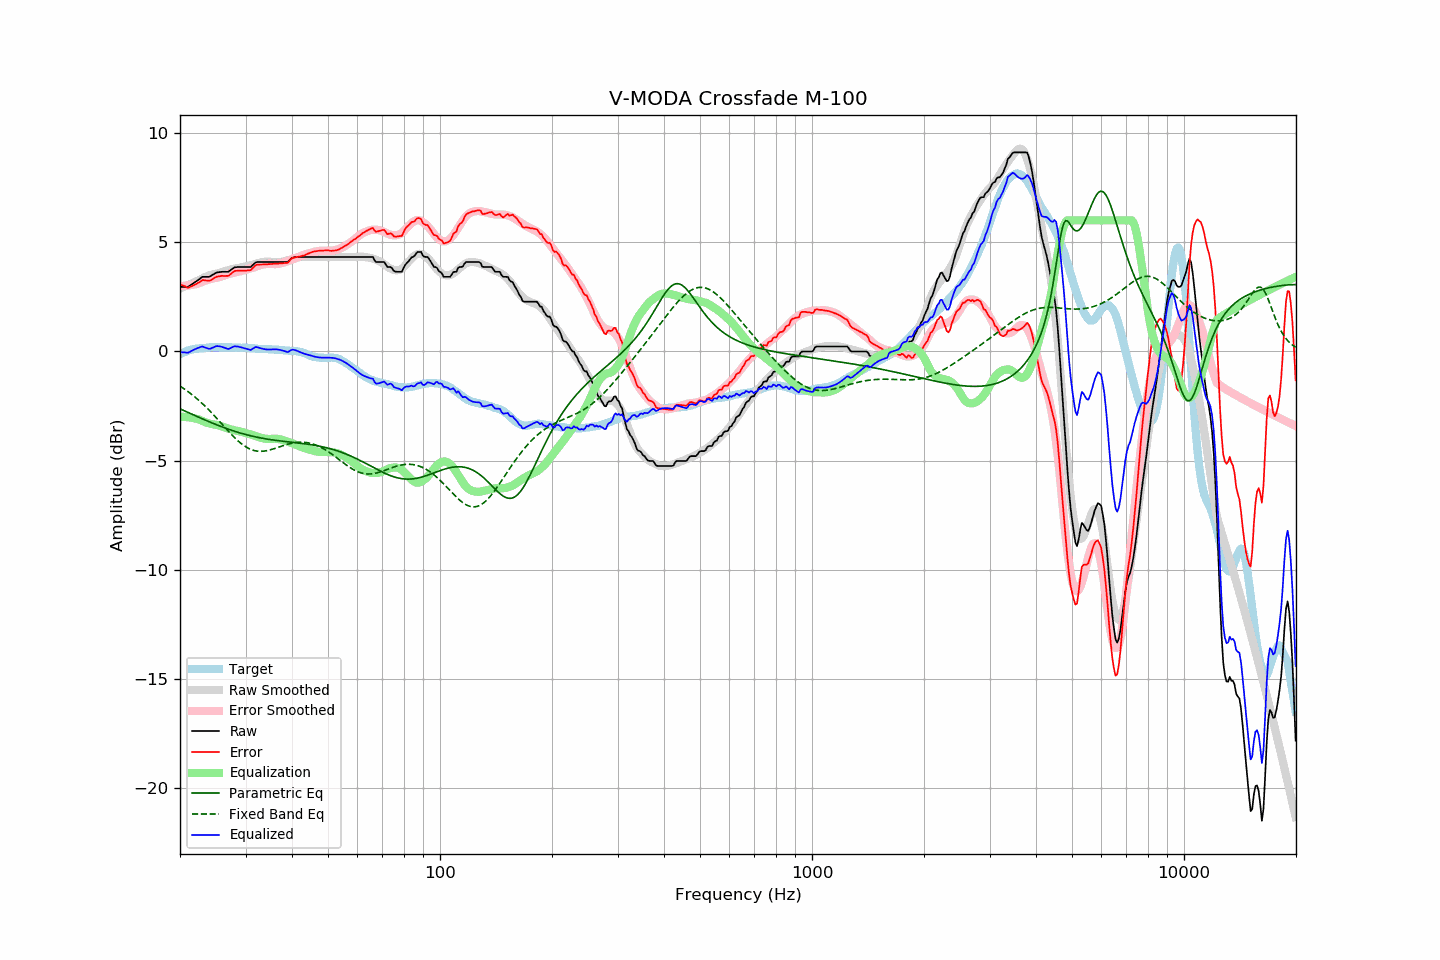

The table this chart was drawn from, first rows:
frequency, raw, error, smoothed, error_smoothed, equalization, parametric_eq, fixed_band_eq, equalized_raw, equalized_smoothed, target
20.00, 2.95, 3.09, 2.88, 2.99, -2.99, -2.63, -1.59, -0.04, -0.11, -0.13
20.20, 2.95, 3.05, 2.91, 2.99, -2.99, -2.66, -1.64, -0.04, -0.08, -0.09
20.40, 2.95, 3.02, 2.94, 3.00, -3.00, -2.70, -1.69, -0.04, -0.05, -0.06
20.61, 2.95, 2.99, 2.97, 3.00, -3.00, -2.73, -1.74, -0.05, -0.03, -0.03
20.81, 2.95, 2.95, 3.01, 3.01, -3.01, -2.76, -1.79, -0.05, -0.00, 0.01
21.02, 2.95, 2.91, 3.04, 3.02, -3.02, -2.80, -1.84, -0.06, 0.02, 0.05
21.23, 3.00, 2.95, 3.07, 3.03, -3.03, -2.83, -1.90, -0.02, 0.04, 0.06
21.44, 3.05, 2.98, 3.10, 3.04, -3.04, -2.86, -1.95, 0.02, 0.06, 0.08
21.66, 3.10, 3.01, 3.13, 3.05, -3.05, -2.90, -2.01, 0.05, 0.08, 0.10
21.87, 3.15, 3.05, 3.17, 3.07, -3.07, -2.93, -2.07, 0.09, 0.10, 0.11
22.09, 3.20, 3.08, 3.20, 3.08, -3.08, -2.96, -2.13, 0.12, 0.12, 0.13
22.31, 3.25, 3.13, 3.23, 3.10, -3.10, -2.99, -2.20, 0.15, 0.13, 0.13
22.54, 3.30, 3.17, 3.27, 3.13, -3.13, -3.03, -2.26, 0.18, 0.14, 0.14
22.76, 3.36, 3.22, 3.31, 3.16, -3.16, -3.06, -2.33, 0.21, 0.15, 0.15
22.99, 3.41, 3.27, 3.35, 3.19, -3.19, -3.09, -2.40, 0.22, 0.16, 0.14
23.22, 3.41, 3.26, 3.38, 3.22, -3.22, -3.12, -2.47, 0.19, 0.16, 0.15
23.45, 3.41, 3.25, 3.42, 3.25, -3.25, -3.15, -2.54, 0.17, 0.17, 0.16
23.69, 3.41, 3.24, 3.45, 3.27, -3.27, -3.19, -2.61, 0.14, 0.18, 0.17
23.92, 3.41, 3.23, 3.48, 3.30, -3.30, -3.22, -2.69, 0.12, 0.18, 0.18
24.16, 3.44, 3.25, 3.50, 3.32, -3.32, -3.25, -2.76, 0.13, 0.18, 0.19
24.40, 3.49, 3.29, 3.52, 3.33, -3.33, -3.28, -2.84, 0.16, 0.19, 0.20
24.65, 3.53, 3.34, 3.54, 3.35, -3.35, -3.31, -2.92, 0.19, 0.19, 0.19
24.89, 3.58, 3.39, 3.55, 3.36, -3.36, -3.34, -3.00, 0.23, 0.19, 0.19
25.14, 3.61, 3.42, 3.56, 3.37, -3.37, -3.37, -3.08, 0.24, 0.19, 0.19
25.39, 3.62, 3.43, 3.58, 3.39, -3.39, -3.40, -3.16, 0.24, 0.19, 0.19
25.65, 3.63, 3.44, 3.60, 3.41, -3.41, -3.42, -3.24, 0.23, 0.19, 0.19
25.91, 3.64, 3.46, 3.63, 3.43, -3.43, -3.45, -3.32, 0.21, 0.19, 0.18
26.16, 3.64, 3.45, 3.65, 3.46, -3.46, -3.48, -3.40, 0.18, 0.19, 0.19
26.43, 3.64, 3.46, 3.68, 3.49, -3.49, -3.51, -3.48, 0.15, 0.19, 0.19
26.69, 3.64, 3.46, 3.70, 3.51, -3.51, -3.53, -3.57, 0.13, 0.18, 0.19
26.96, 3.64, 3.46, 3.72, 3.54, -3.54, -3.56, -3.65, 0.11, 0.18, 0.19
27.23, 3.69, 3.51, 3.74, 3.56, -3.56, -3.59, -3.73, 0.14, 0.18, 0.19
27.50, 3.75, 3.57, 3.76, 3.58, -3.58, -3.61, -3.80, 0.18, 0.18, 0.19
27.77, 3.80, 3.63, 3.78, 3.60, -3.60, -3.64, -3.88, 0.21, 0.18, 0.17
28.05, 3.85, 3.68, 3.79, 3.61, -3.61, -3.66, -3.95, 0.24, 0.18, 0.17
28.33, 3.85, 3.69, 3.80, 3.63, -3.63, -3.68, -4.02, 0.22, 0.18, 0.16
28.62, 3.86, 3.69, 3.82, 3.64, -3.64, -3.71, -4.09, 0.22, 0.17, 0.17
28.90, 3.86, 3.69, 3.83, 3.66, -3.66, -3.73, -4.16, 0.21, 0.17, 0.17
29.19, 3.86, 3.70, 3.85, 3.68, -3.68, -3.75, -4.22, 0.19, 0.17, 0.16
29.48, 3.86, 3.69, 3.86, 3.70, -3.70, -3.77, -4.27, 0.17, 0.17, 0.17
29.78, 3.86, 3.70, 3.88, 3.72, -3.72, -3.79, -4.33, 0.14, 0.16, 0.17
30.08, 3.86, 3.70, 3.90, 3.74, -3.74, -3.81, -4.38, 0.12, 0.16, 0.17
30.38, 3.86, 3.71, 3.91, 3.76, -3.76, -3.83, -4.42, 0.11, 0.15, 0.16
30.68, 3.86, 3.71, 3.93, 3.78, -3.78, -3.85, -4.46, 0.09, 0.15, 0.16
30.99, 3.86, 3.72, 3.95, 3.80, -3.80, -3.87, -4.49, 0.07, 0.15, 0.14
31.30, 3.93, 3.79, 3.96, 3.82, -3.82, -3.88, -4.52, 0.11, 0.14, 0.14
31.61, 4.00, 3.86, 3.99, 3.85, -3.85, -3.90, -4.54, 0.16, 0.14, 0.14
31.93, 4.07, 3.94, 4.01, 3.87, -3.87, -3.92, -4.56, 0.20, 0.13, 0.13
32.24, 4.09, 3.97, 4.03, 3.90, -3.90, -3.93, -4.57, 0.19, 0.13, 0.12
32.57, 4.09, 3.98, 4.05, 3.92, -3.92, -3.95, -4.58, 0.17, 0.12, 0.12
32.89, 4.09, 3.98, 4.07, 3.95, -3.95, -3.96, -4.58, 0.15, 0.12, 0.12
33.22, 4.09, 3.98, 4.08, 3.97, -3.97, -3.98, -4.58, 0.13, 0.12, 0.11
33.55, 4.09, 3.98, 4.10, 3.98, -3.98, -3.99, -4.57, 0.11, 0.11, 0.11
33.89, 4.09, 3.98, 4.10, 4.00, -4.00, -4.00, -4.56, 0.10, 0.11, 0.11
34.23, 4.09, 3.98, 4.11, 4.01, -4.01, -4.01, -4.55, 0.09, 0.10, 0.11
34.57, 4.09, 4.00, 4.11, 4.01, -4.01, -4.03, -4.53, 0.08, 0.10, 0.10
34.92, 4.09, 4.00, 4.10, 4.01, -4.01, -4.04, -4.51, 0.08, 0.10, 0.10
35.27, 4.09, 4.00, 4.10, 4.00, -4.00, -4.05, -4.49, 0.09, 0.09, 0.09
35.62, 4.09, 4.01, 4.09, 4.00, -4.00, -4.06, -4.47, 0.10, 0.09, 0.08
35.97, 4.09, 4.01, 4.08, 4.00, -4.00, -4.07, -4.44, 0.10, 0.08, 0.08
... 635 more rows
